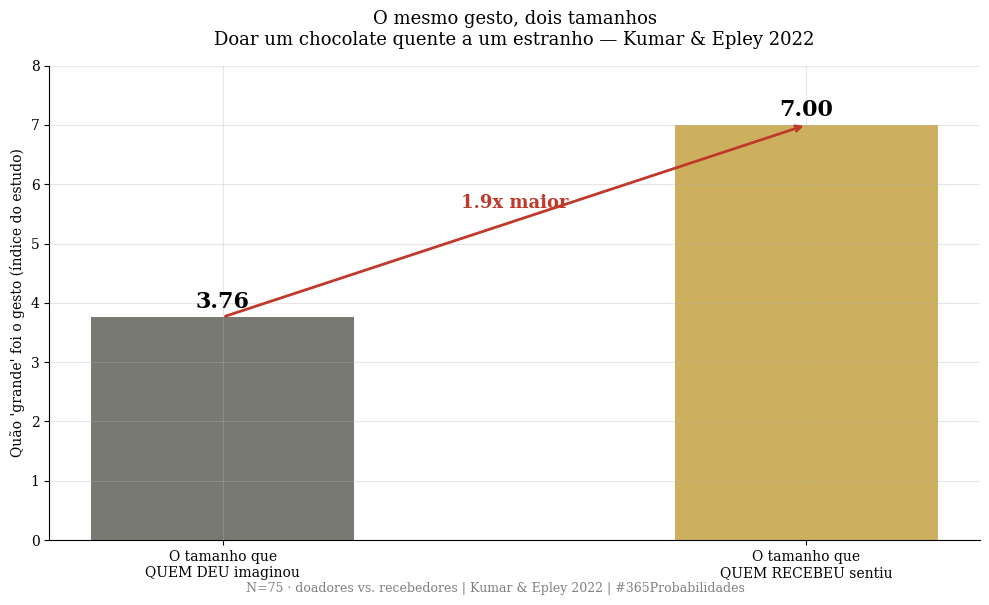
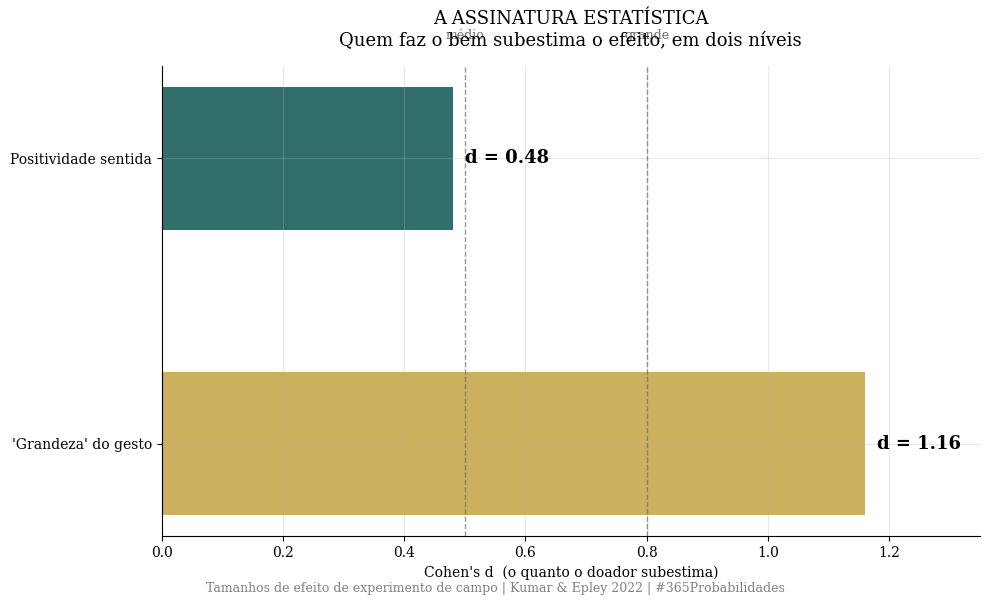
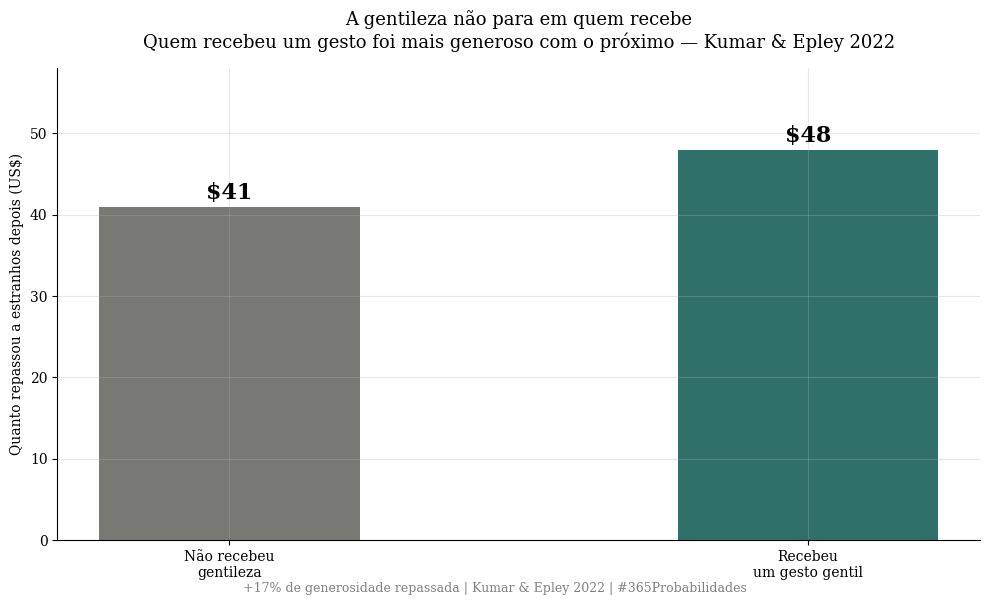

Here is the Python script that generated these plots, in order:
import numpy as np
import matplotlib.pyplot as plt

plt.rcParams['font.family'] = 'serif'
plt.rcParams['axes.spines.top'] = False
plt.rcParams['axes.spines.right'] = False
plt.rcParams['axes.grid'] = True
plt.rcParams['grid.alpha'] = 0.3
plt.rcParams['figure.facecolor'] = 'white'
plt.rcParams['axes.facecolor'] = 'white'

# Paleta 365 Probabilidades
DOURADO = '#c8a84b'
VERMELHO = '#c0392b'
VERDE    = '#1a5f5a'
CINZA    = '#6b6a64'

print("✅ Bibliotecas carregadas")

# --- DADOS DA LITERATURA ---
# Fonte: Kumar & Epley (2022), JEP: General — experimento do chocolate quente

N_doaram = 75   # recrutados N=84; 75 concordaram em doar

# "Quão GRANDE foi o gesto" (índice de percepção)
grande_doador   = 3.76   # SD 2.41 — o que quem DEU achou
grande_recebedor = 7.00  # SD 1.89 — o que quem RECEBEU sentiu
d_grande = 1.16          # paired t(74)=9.97, p<.0001

# "Quão POSITIVO o recebedor se sentiu"
pos_previsto_doador = 2.73  # SD 1.36 — o que o doador PREVIU
pos_real_recebedor  = 3.52  # SD 1.17 — o que o recebedor de fato SENTIU
d_pos = 0.48                # paired t(74)=4.10, p=.0001

# Efeito cascata (indireta reciprocidade) — quem recebe repassa mais
repassa_recebeu_gentileza = 48.0   # US$ doados a estranhos depois
repassa_controle          = 41.0   # US$ no grupo controle

print("=" * 65)
print("  DADOS DA LITERATURA — A GENTILEZA SUBESTIMADA")
print("=" * 65)
print(f"  Experimento do chocolate quente (N={N_doaram} doaram):")
print()
print(f"  'Quão grande foi o gesto':")
print(f"  → quem DEU achou:        {grande_doador:.2f}")
print(f"  → quem RECEBEU sentiu:   {grande_recebedor:.2f}   (d={d_grande})")
print()
print(f"  'Quão positivo o recebedor se sentiu':")
print(f"  → o doador PREVIU:       {pos_previsto_doador:.2f}")
print(f"  → o recebedor SENTIU:    {pos_real_recebedor:.2f}   (d={d_pos})")
print()
print(f"  Efeito cascata: quem recebe repassa mais")
print(f"  → recebeu gentileza:     ${repassa_recebeu_gentileza:.0f}")
print(f"  → controle:              ${repassa_controle:.0f}")
print("=" * 65)

# --- O MODELO: quanto o gesto cresce do outro lado ---

# O quanto o gesto é MAIOR na percepção de quem recebe
razao_grande = grande_recebedor / grande_doador
subestima_grande = (grande_recebedor - grande_doador) / grande_recebedor

# O quanto a positividade real supera a prevista
subestima_pos = (pos_real_recebedor - pos_previsto_doador) / pos_real_recebedor

# Efeito cascata
ganho_cascata = (repassa_recebeu_gentileza - repassa_controle) / repassa_controle

print("=" * 65)
print("  MODELO — O TAMANHO REAL DE UM GESTO PEQUENO")
print("=" * 65)
print(f"  Percepção de 'grandeza' do gesto:")
print(f"  → quem recebe sente o gesto {razao_grande:.2f}x maior do que quem deu imagina")
print(f"  → o doador subestima em {subestima_grande*100:.0f}%  (efeito grande, d={d_grande})")
print()
print(f"  Positividade sentida:")
print(f"  → o recebedor se sente {subestima_pos*100:.0f}% mais positivo do que o doador previu")
print(f"  → (efeito médio, d={d_pos})")
print()
print(f"  E não para em quem recebe:")
print(f"  → quem recebeu gentileza repassa {ganho_cascata*100:.0f}% mais a estranhos")
print()
print(f"  Você acha que seu gesto é pequeno.")
print(f"  Do outro lado, ele chega quase o dobro do tamanho.")
print("=" * 65)

# --- VISUALIZAÇÃO — 3 GRÁFICOS SEPARADOS ---

# ── GRÁFICO 1 — O gesto cresce do outro lado ──
fig1, ax1 = plt.subplots(figsize=(10, 6))
cats = ['O tamanho que\nQUEM DEU imaginou', 'O tamanho que\nQUEM RECEBEU sentiu']
vals = [grande_doador, grande_recebedor]
bars = ax1.bar(cats, vals, color=[CINZA, DOURADO], alpha=0.9, width=0.45)
ax1.set_ylabel("Quão 'grande' foi o gesto (índice do estudo)")
ax1.set_ylim(0, 8)
ax1.set_title('O mesmo gesto, dois tamanhos\nDoar um chocolate quente a um estranho — Kumar & Epley 2022',
              fontsize=13, pad=15)
for bar, v in zip(bars, vals):
    ax1.text(bar.get_x()+bar.get_width()/2, v+0.15, f'{v:.2f}',
             ha='center', fontweight='bold', fontsize=16)
ax1.annotate('', xy=(1, grande_recebedor), xytext=(0, grande_doador),
             arrowprops=dict(arrowstyle='->', color=VERMELHO, lw=2))
ax1.text(0.5, 5.6, f'{razao_grande:.1f}x maior', ha='center',
         fontsize=13, color=VERMELHO, fontweight='bold')
plt.figtext(0.5, 0.005,
            'N=75 · doadores vs. recebedores | Kumar & Epley 2022 | #365Probabilidades',
            ha='center', fontsize=9, color='gray')
plt.tight_layout()
plt.savefig('dia-049-grafico-01-tamanho.png', dpi=150, bbox_inches='tight')
plt.close()
print("✅ Gráfico 1 salvo!")

# ── GRÁFICO 2 — ASSINATURA: Cohen's d das duas medidas ──
fig2, ax2 = plt.subplots(figsize=(10, 6))
labels = ["'Grandeza' do gesto", 'Positividade sentida']
ds = [d_grande, d_pos]
ypos = np.arange(len(labels))
ax2.barh(ypos, ds, color=[DOURADO, VERDE], alpha=0.9, height=0.5)
ax2.set_yticks(ypos); ax2.set_yticklabels(labels)
ax2.axvline(0.5, color=CINZA, ls='--', lw=1, alpha=0.7)
ax2.axvline(0.8, color=CINZA, ls='--', lw=1, alpha=0.7)
ax2.text(0.5, 1.42, 'médio', fontsize=9, color=CINZA, ha='center')
ax2.text(0.8, 1.42, 'grande', fontsize=9, color=CINZA, ha='center')
ax2.set_xlabel("Cohen's d  (o quanto o doador subestima)")
ax2.set_xlim(0, 1.35)
for i, dv in enumerate(ds):
    ax2.text(dv+0.02, i, f'd = {dv:.2f}', va='center', fontweight='bold', fontsize=13)
ax2.set_title("A ASSINATURA ESTATÍSTICA\nQuem faz o bem subestima o efeito, em dois níveis",
              fontsize=13, pad=15)
plt.figtext(0.5, 0.005,
            "Tamanhos de efeito de experimento de campo | Kumar & Epley 2022 | #365Probabilidades",
            ha='center', fontsize=9, color='gray')
plt.tight_layout()
plt.savefig('dia-049-grafico-02-assinatura.png', dpi=150, bbox_inches='tight')
plt.close()
print("✅ Gráfico 2 salvo!")

# ── GRÁFICO 3 — O efeito cascata ──
fig3, ax3 = plt.subplots(figsize=(10, 6))
cats3 = ['Não recebeu\ngentileza', 'Recebeu\num gesto gentil']
vals3 = [repassa_controle, repassa_recebeu_gentileza]
bars3 = ax3.bar(cats3, vals3, color=[CINZA, VERDE], alpha=0.9, width=0.45)
ax3.set_ylabel('Quanto repassou a estranhos depois (US$)')
ax3.set_ylim(0, 58)
ax3.set_title('A gentileza não para em quem recebe\nQuem recebeu um gesto foi mais generoso com o próximo — Kumar & Epley 2022',
              fontsize=13, pad=15)
for bar, v in zip(bars3, vals3):
    ax3.text(bar.get_x()+bar.get_width()/2, v+1, f'${v:.0f}',
             ha='center', fontweight='bold', fontsize=16)
plt.figtext(0.5, 0.005,
            f'+{ganho_cascata*100:.0f}% de generosidade repassada | Kumar & Epley 2022 | #365Probabilidades',
            ha='center', fontsize=9, color='gray')
plt.tight_layout()
plt.savefig('dia-049-grafico-03-cascata.png', dpi=150, bbox_inches='tight')
plt.close()
print("✅ Gráfico 3 salvo!")
